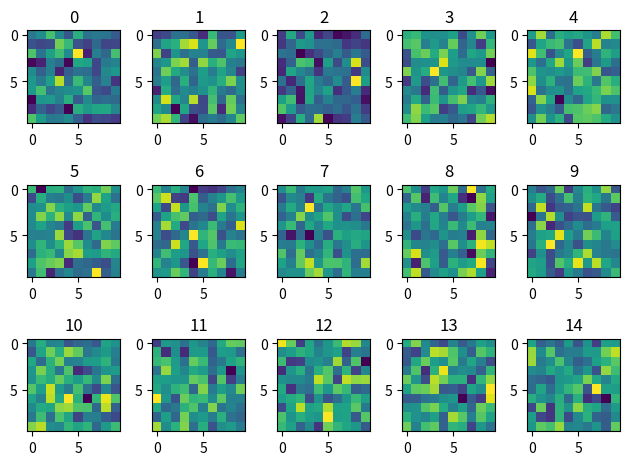

This figure's Python source:
import numpy as np
import matplotlib.pyplot as plt

plt.figure()
for i in range(15):
    ax= plt.subplot(3,5 ,i+1)
    im=ax.imshow(np.random.normal(size=100).reshape([10,10]))
    plt.tight_layout()
    plt.title(i)
plt.savefig('imshow_3x5.png')